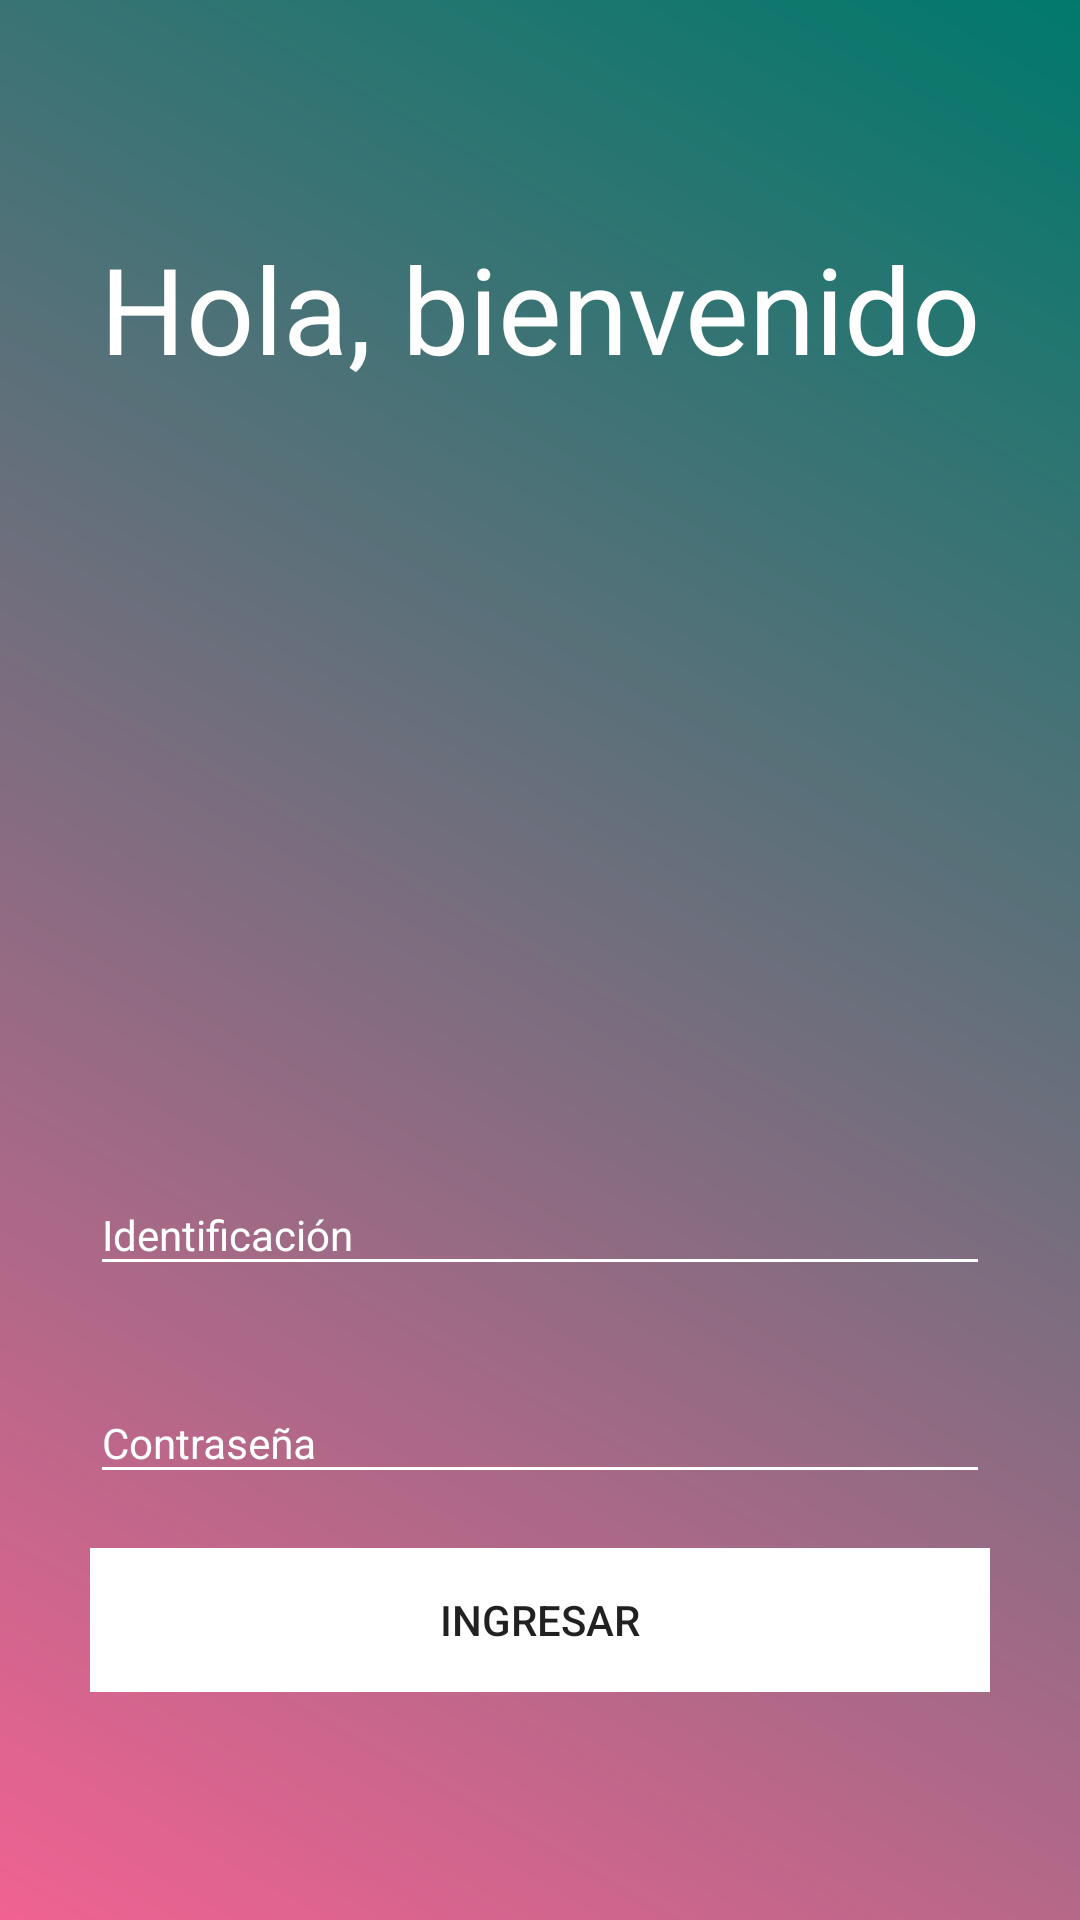

Layout XML and referenced resources for this Android screen:
<!-- AndroidManifest.xml: application theme AppTheme -->
<!-- res/layout/activity_login.xml -->
<?xml version="1.0" encoding="utf-8"?>
<android.support.constraint.ConstraintLayout xmlns:android="http://schemas.android.com/apk/res/android"
    xmlns:app="http://schemas.android.com/apk/res-auto"
    xmlns:tools="http://schemas.android.com/tools"
    android:layout_width="match_parent"
    android:layout_height="match_parent"
    android:background="@drawable/login_background"
    tools:context="co.edu.usbcali.simulador.LoginActivity"
    tools:layout_editor_absoluteY="81dp">

    <TextView
        android:id="@+id/textViewTitle"
        android:layout_width="300dp"
        android:layout_height="wrap_content"
        android:layout_marginEnd="8dp"
        android:layout_marginStart="8dp"
        android:layout_marginTop="76dp"
        android:fontFamily="sans-serif"
        android:text="@string/login_title"
        android:textAlignment="center"
        android:textColor="@android:color/white"
        android:textSize="40sp"
        app:layout_constraintEnd_toEndOf="parent"
        app:layout_constraintStart_toStartOf="parent"
        app:layout_constraintTop_toTopOf="parent" />


    <android.support.design.widget.TextInputLayout
        android:id="@+id/textInputLayoutNewPassword"
        android:layout_width="300dp"
        android:layout_height="57dp"
        android:layout_marginBottom="8dp"
        android:layout_marginEnd="8dp"
        android:layout_marginStart="8dp"
        android:layout_marginTop="8dp"
        android:theme="@style/LoginTextInput"
        app:layout_constraintBottom_toTopOf="@+id/textInputLayoutPasswordConfirmation"
        app:layout_constraintEnd_toEndOf="parent"
        app:layout_constraintStart_toStartOf="parent"
        app:layout_constraintTop_toBottomOf="@+id/textViewTitle"
        app:layout_constraintVertical_bias="0.982">

        <EditText
            android:id="@+id/editTextIdentification"
            android:layout_width="match_parent"
            android:layout_height="wrap_content"
            android:backgroundTint="@android:color/white"
            android:hint="@string/identification_hint"
            android:inputType="number"
            android:textColor="@android:color/white"
            android:textCursorDrawable="@drawable/white_cursor" />

    </android.support.design.widget.TextInputLayout>

    <android.support.design.widget.TextInputLayout
        android:id="@+id/textInputLayoutPasswordConfirmation"
        android:layout_width="300dp"
        android:layout_height="57dp"
        android:layout_marginBottom="8dp"
        android:layout_marginEnd="8dp"
        android:layout_marginStart="8dp"
        android:theme="@style/LoginTextInput"
        app:layout_constraintBottom_toTopOf="@+id/buttonLogin"
        app:layout_constraintEnd_toEndOf="parent"
        app:layout_constraintStart_toStartOf="parent">

        <EditText
            android:id="@+id/editTextPassword"
            android:layout_width="match_parent"
            android:layout_height="wrap_content"
            android:backgroundTint="@android:color/white"
            android:hint="@string/password_hint"
            android:inputType="textPassword"
            android:textColor="@android:color/white"
            android:textColorHighlight="@android:color/white"
            android:textCursorDrawable="@drawable/white_cursor" />

    </android.support.design.widget.TextInputLayout>

    <Button
        android:id="@+id/buttonLogin"
        style="@style/Widget.AppCompat.Button.Borderless"
        android:layout_width="300dp"
        android:layout_height="wrap_content"
        android:layout_marginBottom="76dp"
        android:layout_marginEnd="8dp"
        android:layout_marginStart="8dp"
        android:background="@android:color/white"
        android:text="@string/login_button"
        app:layout_constraintBottom_toBottomOf="parent"
        app:layout_constraintEnd_toEndOf="parent"
        app:layout_constraintStart_toStartOf="parent" />

</android.support.constraint.ConstraintLayout>
<!-- resources referenced by this layout -->
<resources>
  <!-- drawable login_background (drawable) -->
  <?xml version="1.0" encoding="utf-8"?>
  <shape xmlns:android="http://schemas.android.com/apk/res/android" android:shape="rectangle" >
      <gradient
          android:type="linear"
          android:startColor="#f06292"
          android:endColor="#00796b"
          android:angle="45"/>
  </shape>
  <string name="identification_hint">Identificación</string>
  <string name="login_button">Ingresar</string>
  <string name="login_title">Hola, bienvenido</string>
  <string name="password_hint">Contraseña</string>
  <style name="LoginTextInput" parent="TextAppearance.AppCompat">
          
          <item name="android:textColorHint">@android:color/white</item>
          
          <item name="colorAccent">@android:color/white</item>
          <item name="colorControlNormal">@android:color/white</item>
          <item name="colorControlActivated">@android:color/white</item>
      </style>
  <style name="AppTheme" parent="Theme.AppCompat.Light.NoActionBar">
          
          <item name="colorPrimary">@color/colorPrimaryDark</item>
          <item name="colorPrimaryDark">@color/colorPrimary</item>
          <item name="colorAccent">@color/colorAccent</item>
      </style>
  <color name="colorPrimaryDark">#004d40</color>
  <color name="colorPrimary">#009688</color>
  <color name="colorAccent">#e91e63</color>
</resources>
